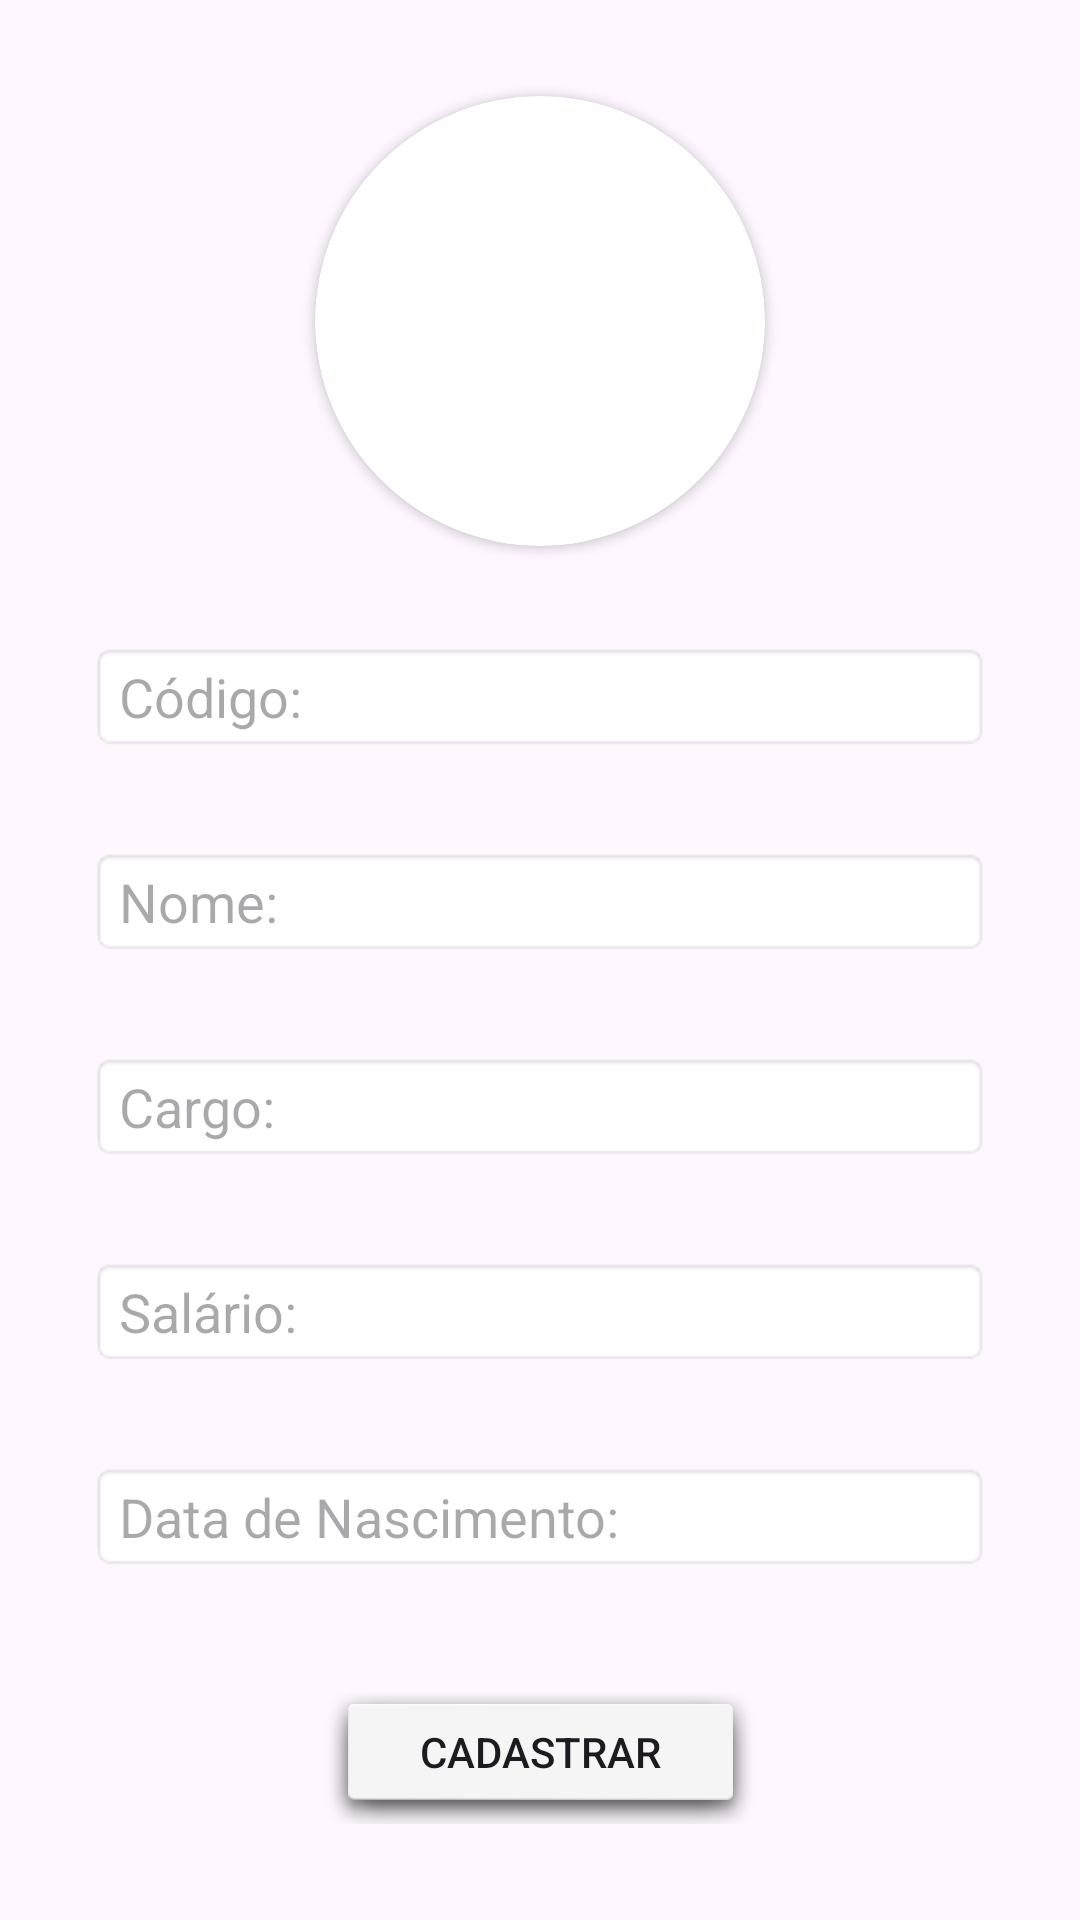

Produce the Android XML layout that renders to this screen, including the resource entries it uses.
<!-- AndroidManifest.xml: application theme Theme.ProvaEstudar -->
<!-- res/layout/activity_cadastro_pet.xml -->
<?xml version="1.0" encoding="utf-8"?>
<androidx.constraintlayout.widget.ConstraintLayout xmlns:android="http://schemas.android.com/apk/res/android"
    xmlns:app="http://schemas.android.com/apk/res-auto"
    xmlns:tools="http://schemas.android.com/tools"
    android:layout_width="match_parent"
    android:layout_height="match_parent"
    tools:context=".CadastroPet">


    <androidx.cardview.widget.CardView
        android:id="@+id/activity_cadastro_cardview_foto"
        android:layout_width="150dp"
        android:layout_height="150dp"
        app:layout_constraintEnd_toEndOf="parent"
        app:layout_constraintStart_toStartOf="parent"
        app:layout_constraintTop_toTopOf="parent"
        android:layout_marginTop="32dp"
        app:cardCornerRadius="75dp"
        >

        <FrameLayout
            android:layout_width="match_parent"
            android:layout_height="match_parent">

            <ImageView
                android:id="@+id/activity_cadastro_imageView_foto"
                android:layout_width="match_parent"
                android:layout_height="match_parent"
                android:layout_marginLeft="0dp"
                android:layout_marginTop="0dp"/>

        </FrameLayout>

    </androidx.cardview.widget.CardView>

    <EditText
        android:id="@+id/activity_cadastro_editText_codigo"
        android:layout_width="300dp"
        android:layout_height="wrap_content"
        android:layout_margin="32dp"
        android:background="@android:drawable/editbox_background"
        android:ems="10"
        android:enabled="false"
        android:hint="Código:"
        android:inputType="textPersonName"
        android:textSize="18sp"
        app:layout_constraintEnd_toEndOf="parent"
        app:layout_constraintStart_toStartOf="parent"
        app:layout_constraintTop_toBottomOf="@+id/activity_cadastro_cardview_foto" />

    <EditText
        android:id="@+id/activity_cadastro_editText_nome"
        android:layout_width="300dp"
        android:layout_margin="32dp"
        android:layout_height="wrap_content"
        android:background="@android:drawable/editbox_background"
        android:ems="10"
        android:hint="Nome:"
        android:inputType="textPersonName"
        android:textSize="18sp"
        app:layout_constraintEnd_toEndOf="@+id/activity_cadastro_editText_codigo"
        app:layout_constraintStart_toStartOf="@+id/activity_cadastro_editText_codigo"
        app:layout_constraintTop_toBottomOf="@+id/activity_cadastro_editText_codigo" />

    <EditText
        android:id="@+id/activity_cadastro_editText_cargo"
        android:layout_width="300dp"
        android:layout_height="wrap_content"
        android:layout_margin="32dp"
        android:background="@android:drawable/editbox_background"
        android:ems="10"
        android:hint="Cargo:"
        android:inputType="textPersonName"
        android:textSize="18sp"
        app:layout_constraintEnd_toEndOf="@+id/activity_cadastro_editText_nome"
        app:layout_constraintHorizontal_bias="0.5"
        app:layout_constraintStart_toStartOf="@+id/activity_cadastro_editText_nome"
        app:layout_constraintTop_toBottomOf="@+id/activity_cadastro_editText_nome" />

    <EditText
        android:id="@+id/activity_cadastro_editText_salario"
        android:layout_width="300dp"
        android:layout_height="wrap_content"
        android:layout_margin="32dp"
        android:background="@android:drawable/editbox_background"
        android:ems="10"
        android:hint="Salário:"
        android:inputType="textPersonName"
        android:textSize="18sp"
        app:layout_constraintEnd_toEndOf="@+id/activity_cadastro_editText_cargo"
        app:layout_constraintHorizontal_bias="0.5"
        app:layout_constraintStart_toStartOf="@+id/activity_cadastro_editText_cargo"
        app:layout_constraintTop_toBottomOf="@+id/activity_cadastro_editText_cargo" />


    <EditText
        android:id="@+id/activity_cadastro_editText_data"
        android:layout_width="300dp"
        android:layout_height="wrap_content"
        android:layout_margin="32dp"
        android:inputType="date"
        android:background="@android:drawable/editbox_background"
        android:ems="10"
        android:hint="Data de Nascimento:"
        app:layout_constraintEnd_toEndOf="@+id/activity_cadastro_editText_salario"
        app:layout_constraintStart_toStartOf="@+id/activity_cadastro_editText_salario"
        app:layout_constraintTop_toBottomOf="@+id/activity_cadastro_editText_salario" />

    <Button
        android:id="@+id/activity_cadastro_button_cadastrar"
        android:layout_width="wrap_content"
        android:layout_height="wrap_content"
        android:paddingStart="32dp"
        android:paddingEnd="32dp"
        android:padding="12dp"
        android:text="Cadastrar"
        android:background="@android:drawable/dialog_holo_light_frame"
        android:layout_marginBottom="32dp"
        app:layout_constraintBottom_toBottomOf="parent"
        app:layout_constraintEnd_toEndOf="parent"
        app:layout_constraintStart_toStartOf="parent"
        />


</androidx.constraintlayout.widget.ConstraintLayout>
<!-- resources referenced by this layout -->
<resources>
  <style name="Theme.ProvaEstudar" parent="Base.Theme.ProvaEstudar" />
  <style name="Base.Theme.ProvaEstudar" parent="Theme.Material3.DayNight.NoActionBar">
          
          
      </style>
</resources>
